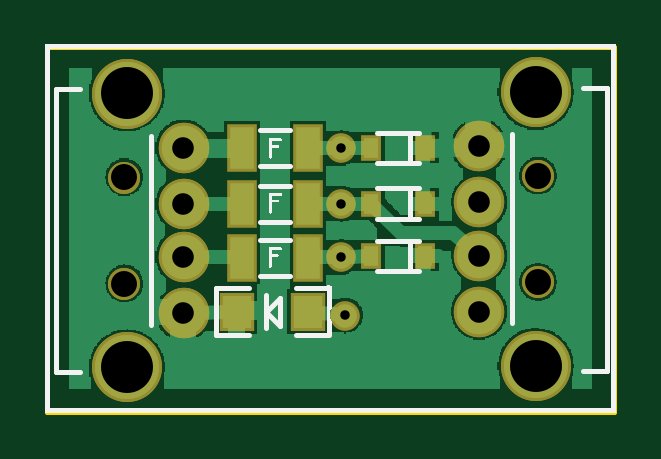
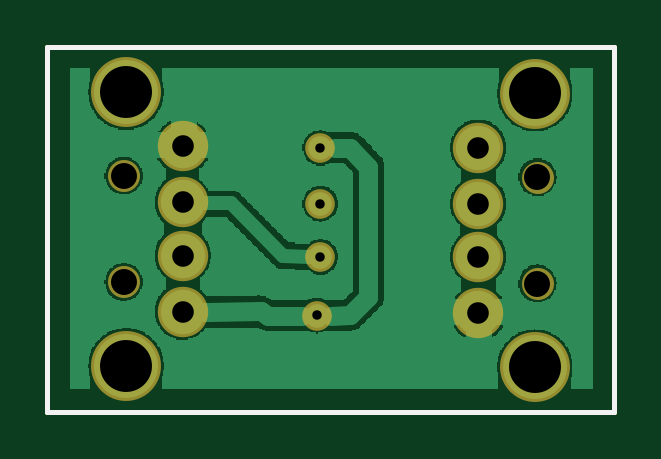
Circuit board: 9 layer files. Board 24.0 x 15.4 mm.
- outline: Secure USB_contour.gm1 (390 bytes)
- bottom_copper: Secure USB_copperBottom.gbl (29191 bytes)
- top_copper: Secure USB_copperTop.gtl (24318 bytes)
- drill: Secure USB_drill.txt (496 bytes)
- bottom_mask: Secure USB_maskBottom.gbs (657 bytes)
- top_mask: Secure USB_maskTop.gts (1252 bytes)
- paste: Secure USB_pasteMaskTop.gtp (897 bytes)
- bottom_silk: Secure USB_silkBottom.gbo (378 bytes)
- top_silk: Secure USB_silkTop.gto (38081 bytes)

=== outline: Secure USB_contour.gm1 ===
G04 MADE WITH FRITZING*
G04 WWW.FRITZING.ORG*
G04 DOUBLE SIDED*
G04 HOLES PLATED*
G04 CONTOUR ON CENTER OF CONTOUR VECTOR*
%ASAXBY*%
%FSLAX23Y23*%
%MOIN*%
%OFA0B0*%
%SFA1.0B1.0*%
%ADD10R,0.952598X0.615760*%
%ADD11C,0.008000*%
%ADD10C,0.008*%
%LNCONTOUR*%
G90*
G70*
G54D10*
G54D11*
X4Y612D02*
X949Y612D01*
X949Y4D01*
X4Y4D01*
X4Y612D01*
D02*
G04 End of contour*
M02*
=== bottom_copper: Secure USB_copperBottom.gbl (29191 bytes, source omitted) ===
=== top_copper: Secure USB_copperTop.gtl (24318 bytes, source omitted) ===
=== drill: Secure USB_drill.txt ===
; NON-PLATED HOLES START AT T1
; THROUGH (PLATED) HOLES START AT T100
M48
INCH
T1C0.043307
T100C0.036000
T101C0.015748
T102C0.086614
%
T1
X008218Y003968
X008218Y002196
X001324Y003944
X001324Y002172
T100
X007234Y004460
X002308Y004436
X007234Y001704
X002308Y001680
X007234Y003526
X007234Y002638
X002308Y003502
X002308Y002614
T101
X004940Y004432
X005002Y001642
X004940Y002614
X004940Y003502
T102
X008179Y000799
X001363Y000775
X008179Y005365
X001363Y005342
T00
M30

=== bottom_mask: Secure USB_maskBottom.gbs ===
G04 MADE WITH FRITZING*
G04 WWW.FRITZING.ORG*
G04 DOUBLE SIDED*
G04 HOLES PLATED*
G04 CONTOUR ON CENTER OF CONTOUR VECTOR*
%ASAXBY*%
%FSLAX23Y23*%
%MOIN*%
%OFA0B0*%
%SFA1.0B1.0*%
%ADD10C,0.084000*%
%ADD11C,0.116614*%
%ADD12C,0.053307*%
%ADD13C,0.049370*%
%LNMASK0*%
G90*
G70*
G54D10*
X231Y444D03*
X231Y350D03*
X231Y261D03*
X231Y168D03*
G54D11*
X136Y78D03*
X136Y534D03*
G54D12*
X132Y394D03*
X132Y217D03*
G54D10*
X723Y170D03*
X723Y264D03*
X723Y353D03*
X723Y446D03*
G54D11*
X818Y537D03*
X818Y80D03*
G54D12*
X822Y220D03*
X822Y397D03*
G54D13*
X500Y164D03*
X494Y443D03*
X494Y261D03*
X494Y350D03*
G04 End of Mask0*
M02*
=== top_mask: Secure USB_maskTop.gts ===
G04 MADE WITH FRITZING*
G04 WWW.FRITZING.ORG*
G04 DOUBLE SIDED*
G04 HOLES PLATED*
G04 CONTOUR ON CENTER OF CONTOUR VECTOR*
%ASAXBY*%
%FSLAX23Y23*%
%MOIN*%
%OFA0B0*%
%SFA1.0B1.0*%
%ADD10C,0.084000*%
%ADD11C,0.116614*%
%ADD12C,0.053307*%
%ADD13C,0.049370*%
%ADD14R,0.049370X0.080866*%
%ADD15R,0.034803X0.042677*%
%ADD16R,0.057244X0.065118*%
%LNMASK1*%
G90*
G70*
G54D10*
X231Y444D03*
X231Y350D03*
X231Y261D03*
X231Y168D03*
G54D11*
X136Y78D03*
X136Y534D03*
G54D12*
X132Y394D03*
X132Y217D03*
G54D10*
X231Y444D03*
X231Y350D03*
X231Y261D03*
X231Y168D03*
G54D11*
X136Y78D03*
X136Y534D03*
G54D12*
X132Y394D03*
X132Y217D03*
G54D10*
X723Y170D03*
X723Y264D03*
X723Y353D03*
X723Y446D03*
G54D11*
X818Y537D03*
X818Y80D03*
G54D12*
X822Y220D03*
X822Y397D03*
G54D10*
X723Y170D03*
X723Y264D03*
X723Y353D03*
X723Y446D03*
G54D11*
X818Y537D03*
X818Y80D03*
G54D12*
X822Y220D03*
X822Y397D03*
G54D13*
X494Y443D03*
X494Y350D03*
X494Y261D03*
X500Y164D03*
G54D14*
X328Y260D03*
X438Y260D03*
X328Y350D03*
X438Y350D03*
X328Y443D03*
X438Y443D03*
G54D15*
X634Y263D03*
X544Y263D03*
X634Y350D03*
X544Y350D03*
G54D16*
X439Y170D03*
X320Y170D03*
G54D15*
X634Y443D03*
X544Y443D03*
G04 End of Mask1*
M02*
=== paste: Secure USB_pasteMaskTop.gtp ===
G04 MADE WITH FRITZING*
G04 WWW.FRITZING.ORG*
G04 DOUBLE SIDED*
G04 HOLES PLATED*
G04 CONTOUR ON CENTER OF CONTOUR VECTOR*
%ASAXBY*%
%FSLAX23Y23*%
%MOIN*%
%OFA0B0*%
%SFA1.0B1.0*%
%ADD10C,0.106614*%
%ADD11C,0.043307*%
%ADD12R,0.039370X0.070866*%
%ADD13R,0.024803X0.032677*%
%ADD14R,0.047244X0.055118*%
%LNPASTEMASK1*%
G90*
G70*
G54D10*
X136Y78D03*
X136Y534D03*
G54D11*
X132Y394D03*
X132Y217D03*
G54D10*
X136Y78D03*
X136Y534D03*
G54D11*
X132Y394D03*
X132Y217D03*
G54D10*
X818Y537D03*
X818Y80D03*
G54D11*
X822Y220D03*
X822Y397D03*
G54D10*
X818Y537D03*
X818Y80D03*
G54D11*
X822Y220D03*
X822Y397D03*
G54D12*
X328Y260D03*
X438Y260D03*
X328Y350D03*
X438Y350D03*
X328Y443D03*
X438Y443D03*
G54D13*
X634Y263D03*
X544Y263D03*
X634Y350D03*
X544Y350D03*
G54D14*
X439Y170D03*
X320Y170D03*
G54D13*
X634Y443D03*
X544Y443D03*
G04 End of PasteMask1*
M02*
=== bottom_silk: Secure USB_silkBottom.gbo ===
G04 MADE WITH FRITZING*
G04 WWW.FRITZING.ORG*
G04 DOUBLE SIDED*
G04 HOLES PLATED*
G04 CONTOUR ON CENTER OF CONTOUR VECTOR*
%ASAXBY*%
%FSLAX23Y23*%
%MOIN*%
%OFA0B0*%
%SFA1.0B1.0*%
%ADD10R,0.952598X0.615760X0.936598X0.599760*%
%ADD11C,0.008000*%
%LNSILK0*%
G90*
G70*
G54D11*
X4Y612D02*
X949Y612D01*
X949Y4D01*
X4Y4D01*
X4Y612D01*
D02*
G04 End of Silk0*
M02*
=== top_silk: Secure USB_silkTop.gto (38081 bytes, source omitted) ===
